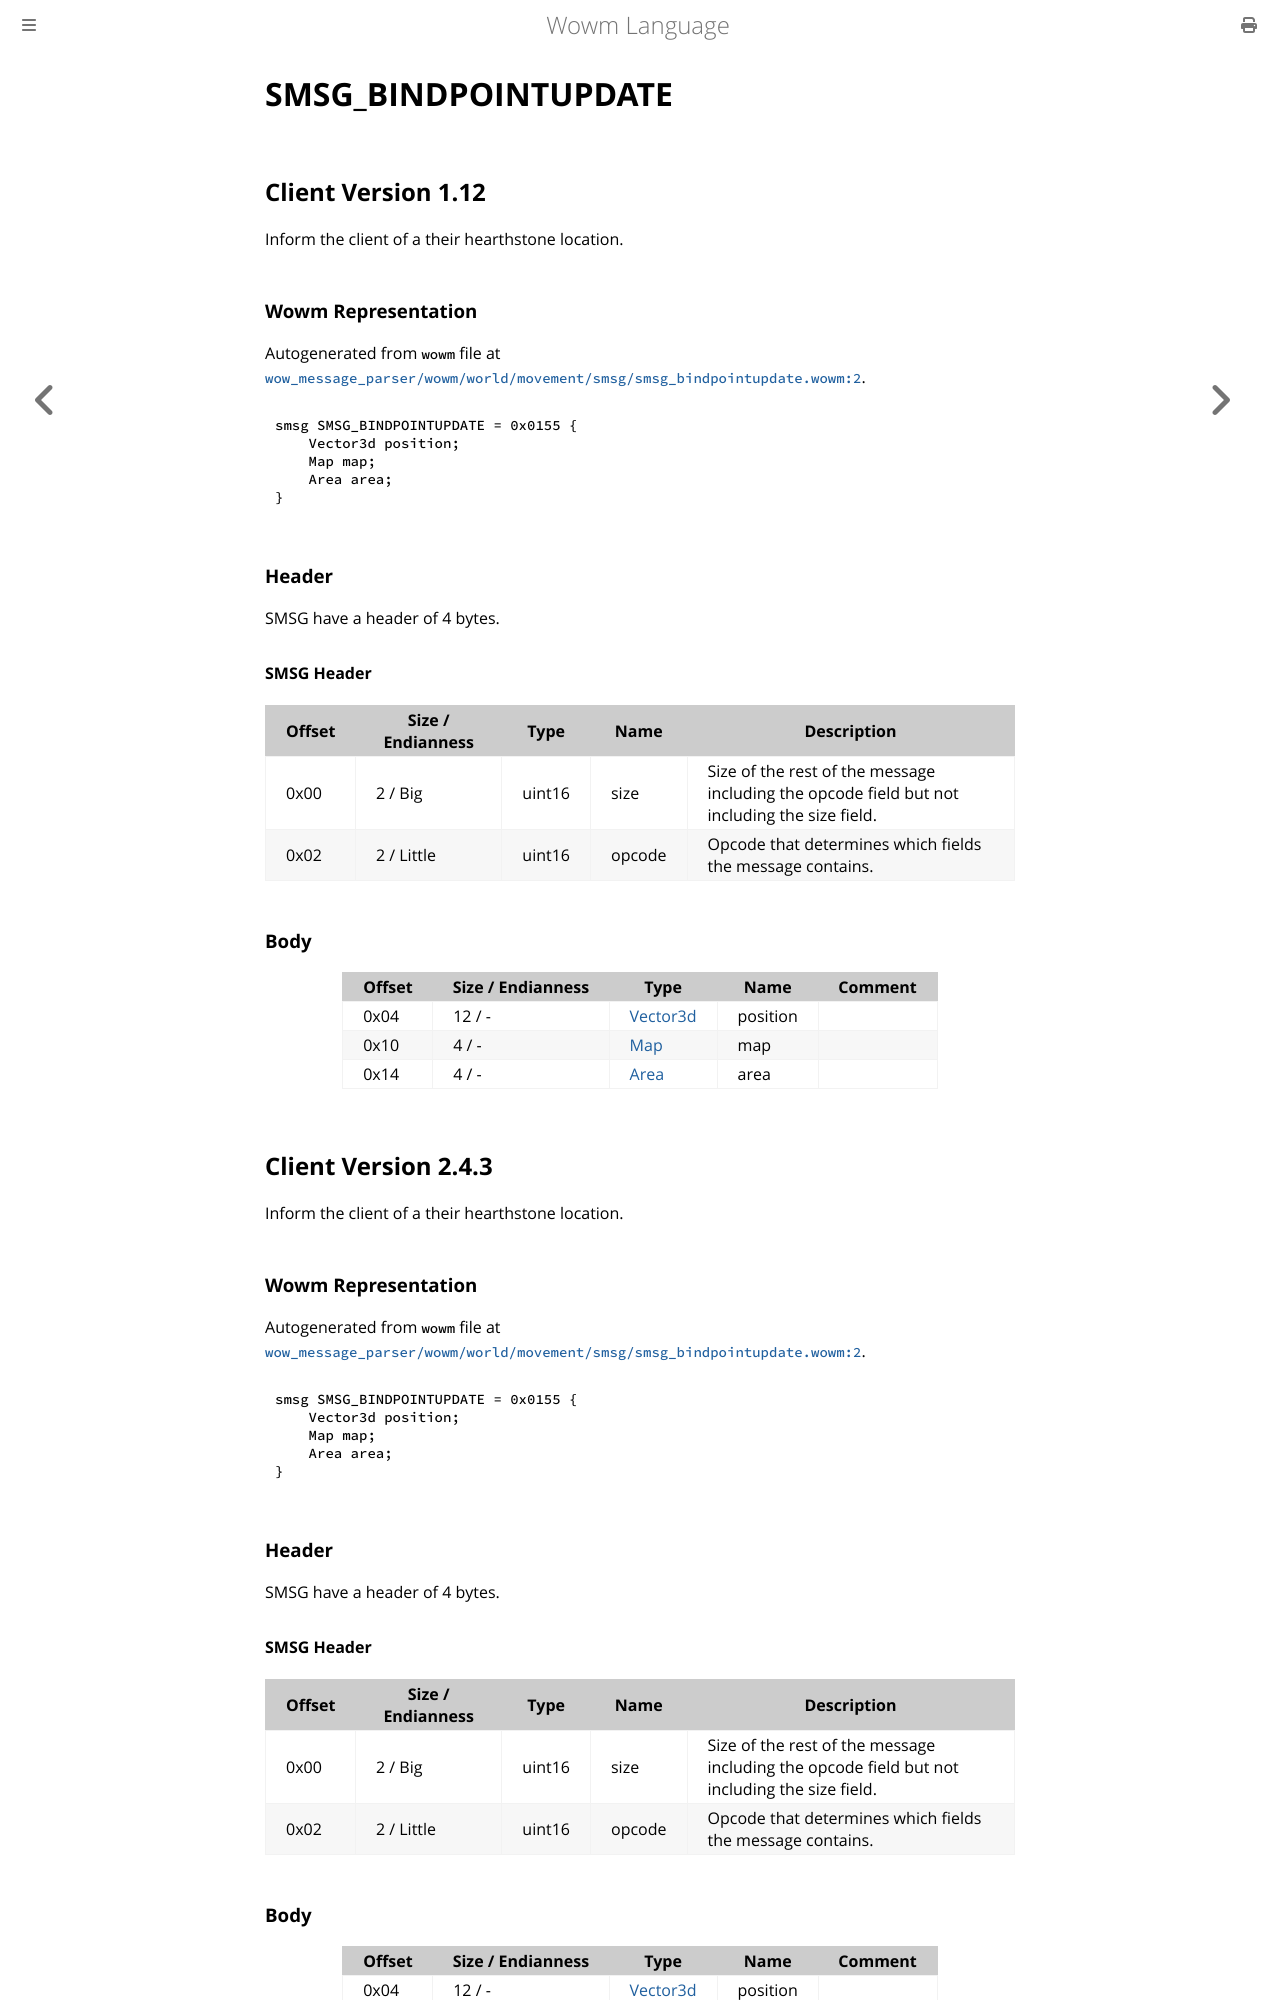

repository: gtker/wow_messages · page: docs/smsg_bindpointupdate.html · generator: mdbook

# SMSG_BINDPOINTUPDATE

## Client Version 1.12

Inform the client of a their hearthstone location.

### Wowm Representation

Autogenerated from `wowm` file at [`wow_message_parser/wowm/world/movement/smsg/smsg_bindpointupdate.wowm:2`](https://github.com/gtker/wow_messages/tree/main/wow_message_parser/wowm/world/movement/smsg/smsg_bindpointupdate.wowm#L2).
```rust,ignore
smsg SMSG_BINDPOINTUPDATE = 0x0155 {
    Vector3d position;
    Map map;
    Area area;
}
```
### Header

SMSG have a header of 4 bytes.

#### SMSG Header

| Offset | Size / Endianness | Type   | Name   | Description |
| ------ | ----------------- | ------ | ------ | ----------- |
| 0x00   | 2 / Big           | uint16 | size   | Size of the rest of the message including the opcode field but not including the size field.|
| 0x02   | 2 / Little        | uint16 | opcode | Opcode that determines which fields the message contains.|

### Body

| Offset | Size / Endianness | Type | Name | Comment |
| ------ | ----------------- | ---- | ---- | ------- |
| 0x04 | 12 / - | [Vector3d](vector3d.md) | position |  |
| 0x10 | 4 / - | [Map](map.md) | map |  |
| 0x14 | 4 / - | [Area](area.md) | area |  |

## Client Version 2.4.3

Inform the client of a their hearthstone location.

### Wowm Representation

Autogenerated from `wowm` file at [`wow_message_parser/wowm/world/movement/smsg/smsg_bindpointupdate.wowm:2`](https://github.com/gtker/wow_messages/tree/main/wow_message_parser/wowm/world/movement/smsg/smsg_bindpointupdate.wowm#L2).
```rust,ignore
smsg SMSG_BINDPOINTUPDATE = 0x0155 {
    Vector3d position;
    Map map;
    Area area;
}
```
### Header

SMSG have a header of 4 bytes.

#### SMSG Header

| Offset | Size / Endianness | Type   | Name   | Description |
| ------ | ----------------- | ------ | ------ | ----------- |
| 0x00   | 2 / Big           | uint16 | size   | Size of the rest of the message including the opcode field but not including the size field.|
| 0x02   | 2 / Little        | uint16 | opcode | Opcode that determines which fields the message contains.|
